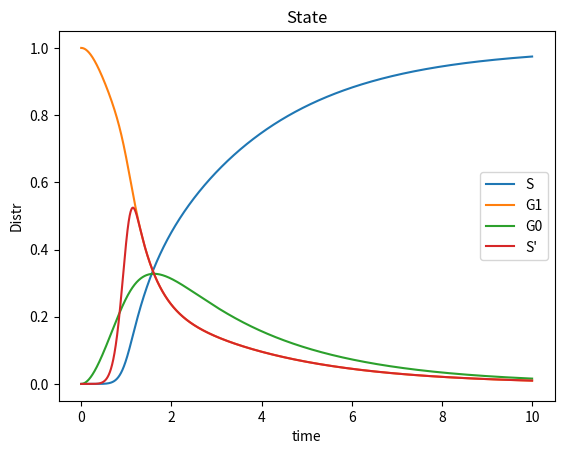

Reproduce this figure in Python.
# -*- coding: utf-8 -*-
"""
Created on Sun Jun 15 01:02:51 2014

@author: user
"""
import math
import numpy as np
import matplotlib.pyplot as plt
from scipy.integrate import odeint
plt.ion()

P = 0       # birth rate
d = 0.0001  # natural death percent (per day)
B = 0.0095  # transmission percent  (per day)
G = 0.0001  # resurect percent (per day)
A = 0.0001  # destroy percent  (per day)

# solve the system dy/dt = f(y, t)
def f(y, t, l1,l0,ls,k):
        G1 = y[0]
        G0 = y[1]
        S = y[2]
        # the model equations (see Munz et al. 2009)
        f0 = (1-math.e**(-t/l0))*G0 - (2-math.e**(-t/l1) -math.e**(-(t/ls)**k))*G1
        f1 = (1-math.e**(-t/l1))*G1 - (1-math.e**(-t/l0))*G0
        f2 = (1-math.e**(-(t/ls)**k))*G1
        return [f0, f1, f2]

# initial conditions
S0 = 1               # initial population
Z0 = 0                  # initial zombie population
R0 = 0                  # initial death population
y0 = [S0, Z0, R0]       # initial condition vector
l0 = (1,1,1,7) #l1,l0,ls,k
t  = np.linspace(0, 10., 10000)   # time grid

# solve the DEs
soln = odeint(f, y0, t, l0)
G1 = soln[:, 0]
G0 = soln[:, 1]
S = soln[:, 2]

# plot results
plt.figure()
plt.plot(t, S, label='S')
plt.plot(t, G1, label='G1')
plt.plot(t, G0, label='G0')
plt.plot(t,np.gradient(S)*1000, label="S'")
plt.xlabel('time')
plt.ylabel('Distr')
plt.title('State')
plt.legend(loc=0)